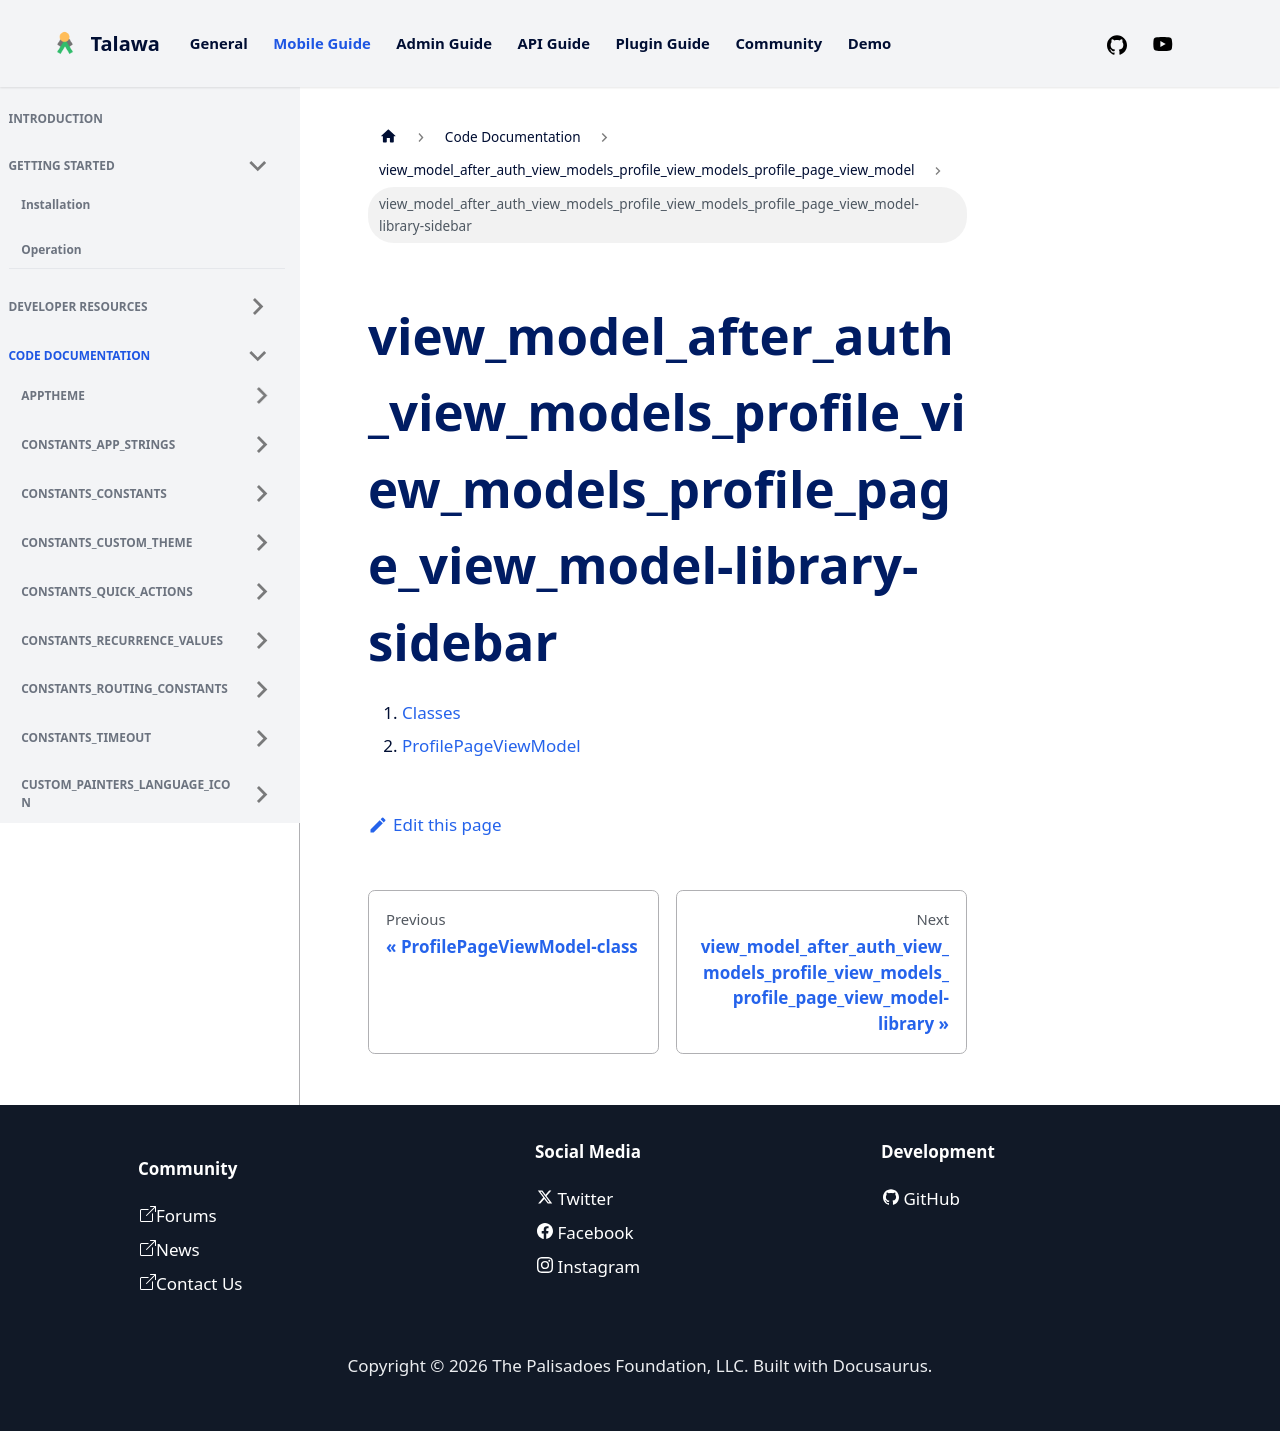

repository: PalisadoesFoundation/talawa · page: docs/auto-docs/view_model_after_auth_view_models_profile_view_models_profile_page_view_model/view_model_after_auth_view_models_profile_view_models_profile_page_view_model-library-sidebar/index.html · generator: docusaurus

1.  [Classes](./#classes)
2.  [ProfilePageViewModel](./ProfilePageViewModel-class.md)
